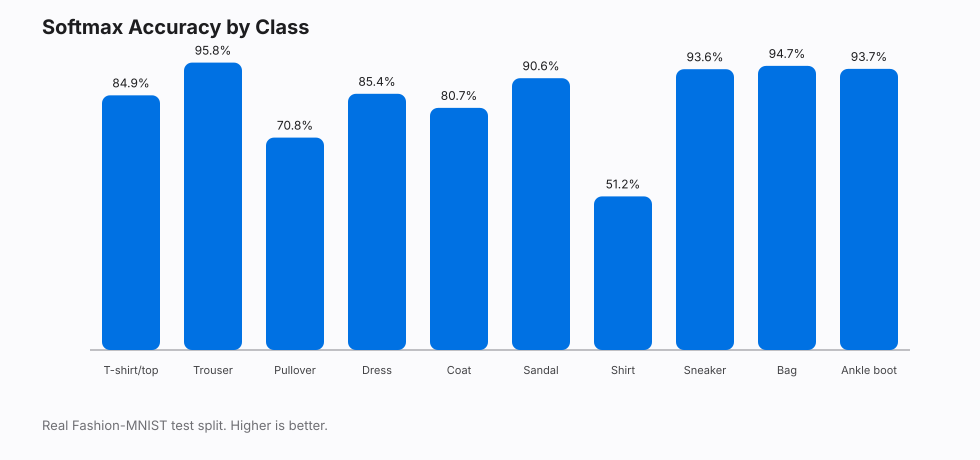

The table this chart was drawn from, first rows:
label, support, correct, accuracy
T-shirt/top, 1000, 849, 0.849
Trouser, 1000, 958, 0.958
Pullover, 1000, 708, 0.708
Dress, 1000, 854, 0.854
Coat, 1000, 807, 0.807
Sandal, 1000, 906, 0.906
Shirt, 1000, 512, 0.512
Sneaker, 1000, 936, 0.936
Bag, 1000, 947, 0.947
Ankle boot, 1000, 937, 0.937
